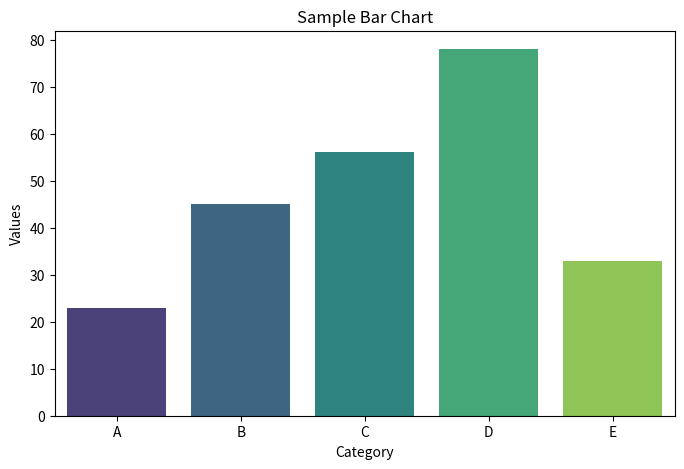

Write Python code to recreate this figure.
import matplotlib.pyplot as plt
import seaborn as sns
import pandas as pd


data = {'Category': ['A', 'B', 'C', 'D', 'E'],
        'Values': [23, 45, 56, 78, 33]}

# Create a DataFrame
df = pd.DataFrame(data)

# Plotting
plt.figure(figsize=(8, 5))
sns.barplot(x='Category', y='Values', data=df, palette='viridis')

# Adding labels and title
plt.title('Sample Bar Chart')
plt.xlabel('Category')
plt.ylabel('Values')


plt.show()
